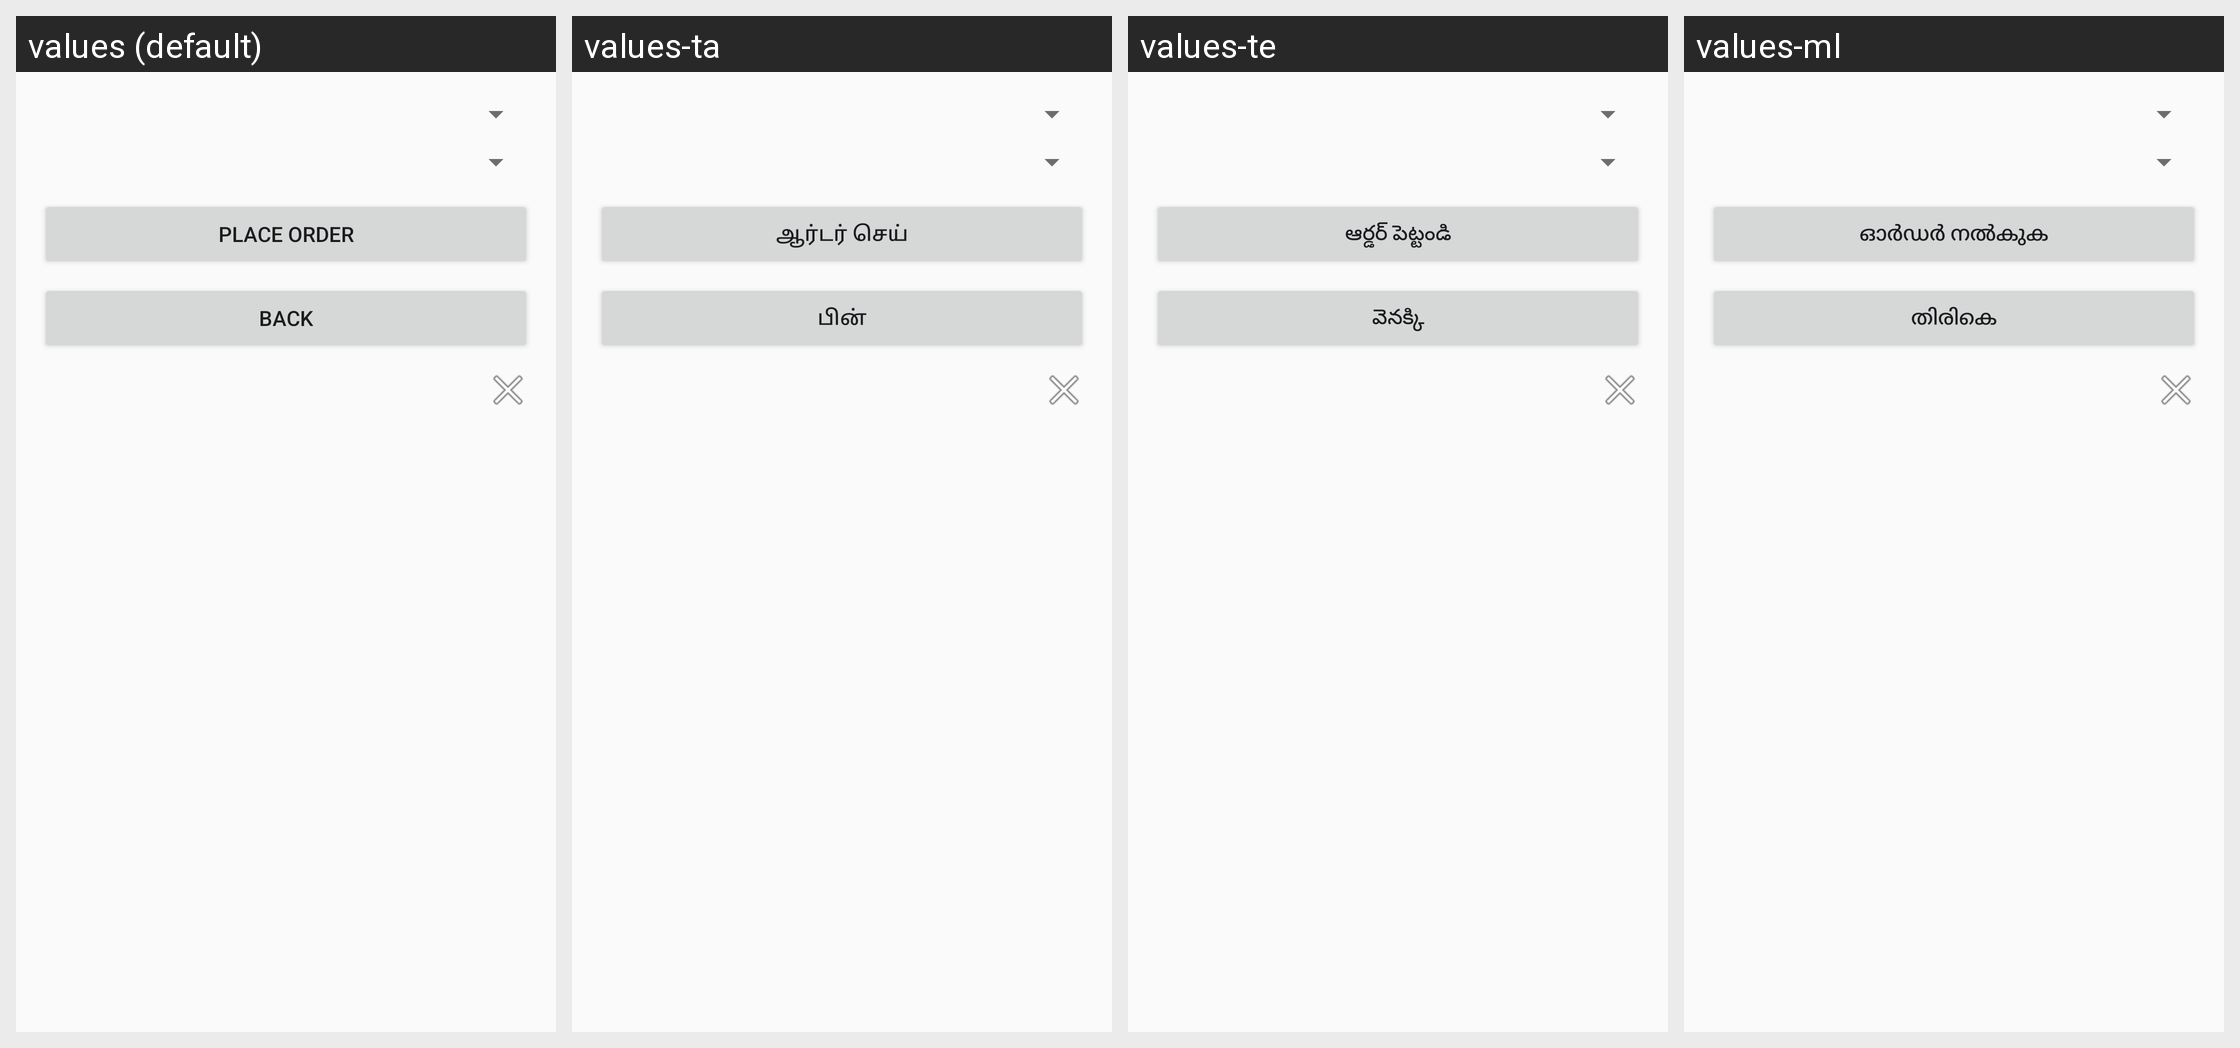

Translations of the strings shown on this Android screen, per locale in the grid:
Android screen res/layout/dialog_confirm_order.xml rendered under 4 locales, left to right: values (default), values-ta, values-te, values-ml. Device: Nexus 5 (rendered at 1080×1920; each locale shown at half size, 540×960, under a caption strip naming it); theme Theme.GroceryShoppingApp.
Other locales in the repository, not shown: values-hi, values-kn.
Strings drawn on this screen, with the default value and each locale's value (text and hints the layout hard-codes, and strings that could not be matched under every locale, appear in the picture but are not listed):

ui_place_order_2
  values: Place Order
  values-ta: ஆர்டர் செய்
  values-te: ఆర్డర్ పెట్టండి
  values-ml: ഓർഡർ നൽകുക

ui_back
  values: Back
  values-ta: பின்
  values-te: వెనక్కి
  values-ml: തിരികെ
